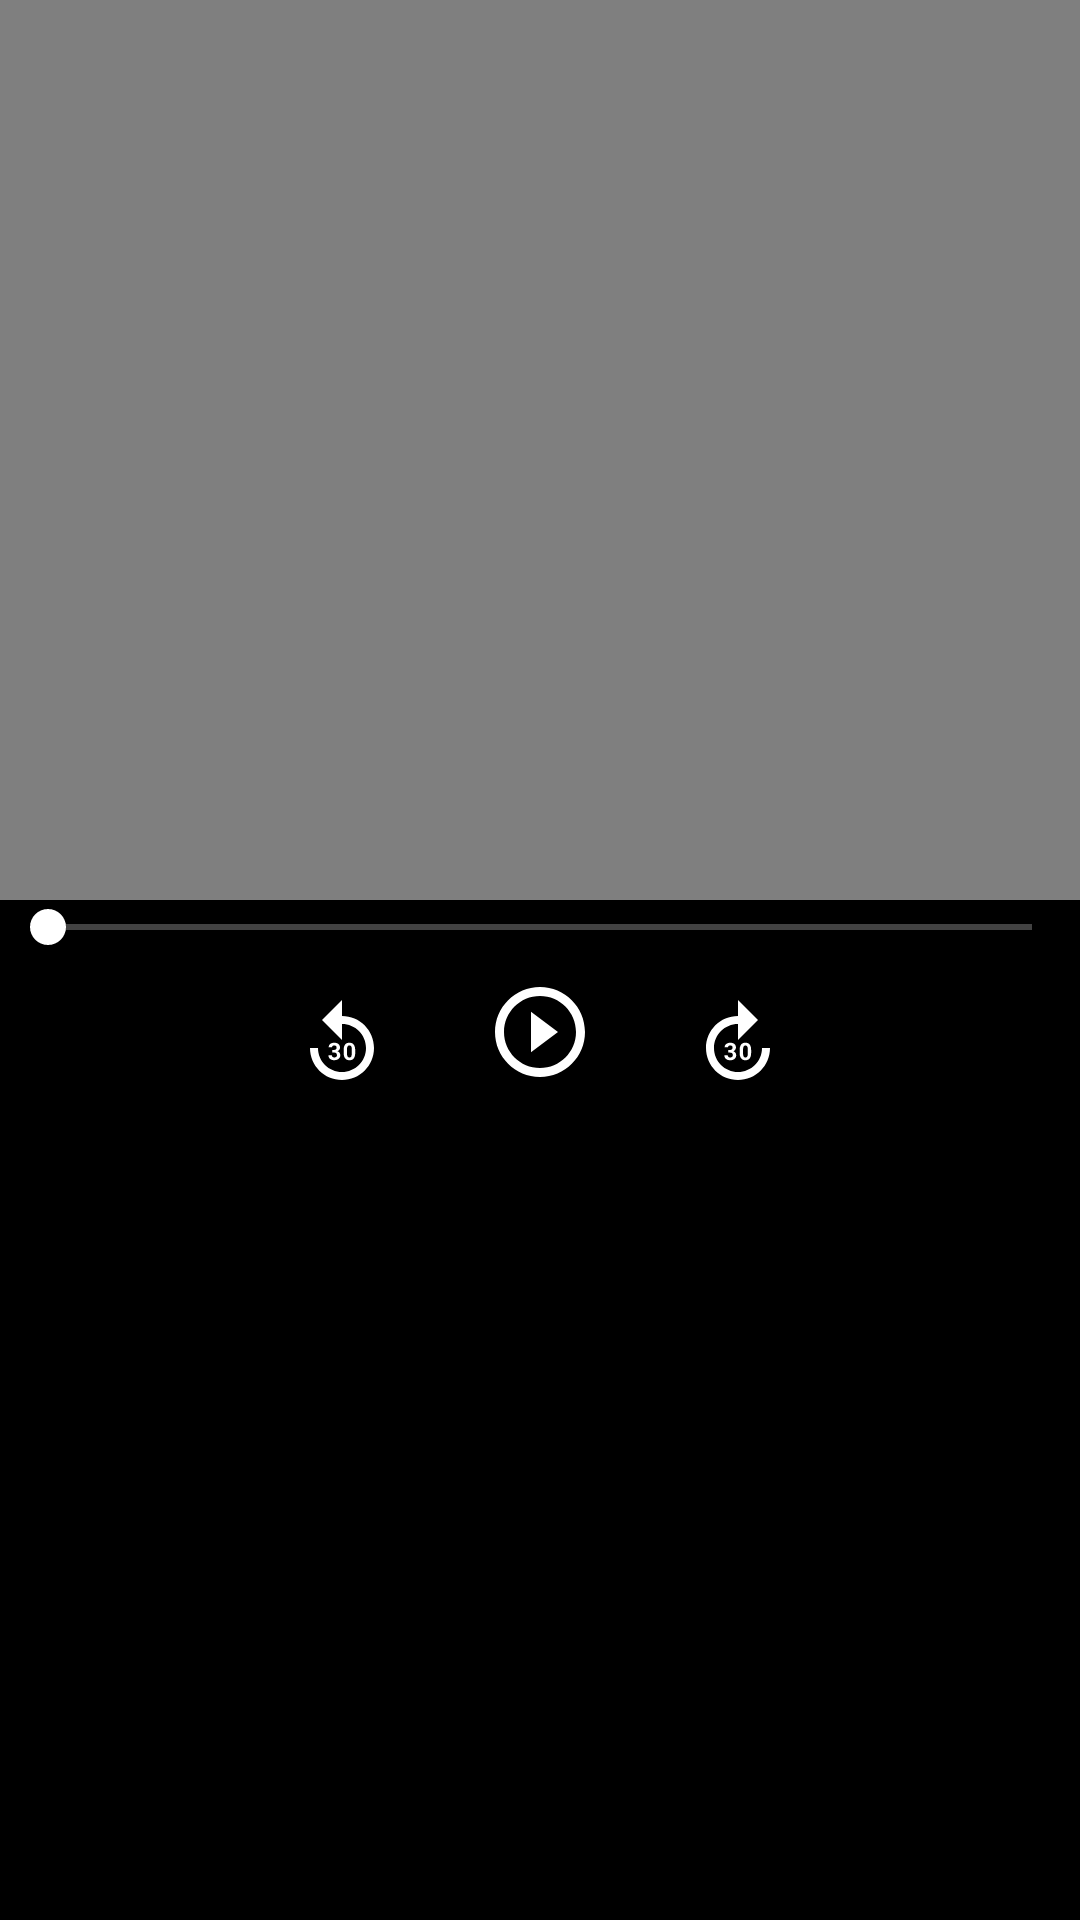

Write the Android layout XML for this screen, with the resource values it uses.
<!-- AndroidManifest.xml: application theme Theme.VideoApp -->
<!-- res/layout/fragment_play_video.xml -->
<?xml version="1.0" encoding="utf-8"?>
<LinearLayout xmlns:android="http://schemas.android.com/apk/res/android"
    android:layout_width="match_parent"
    android:layout_height="match_parent"
    android:background="@color/black"
    android:fitsSystemWindows="true"
    android:orientation="vertical">

    <VideoView
        android:id="@+id/videoView"
        android:layout_width="match_parent"
        android:layout_height="300dp" />



    <LinearLayout
        android:orientation="vertical"
        android:layout_width="match_parent"
        android:layout_height="wrap_content">

        <SeekBar
            android:id="@+id/seekBar"
            android:thumbTint="@color/white"
            android:progressBackgroundTint="@color/white"
            android:progressTint="@color/white"
            android:layout_marginBottom="6dp"
            android:layout_width="match_parent"
            android:layout_height="wrap_content"/>



        <LinearLayout
            android:layout_width="match_parent"
            android:layout_height="wrap_content"
            android:layout_gravity="bottom"
            android:layout_marginBottom="6dp"
            android:gravity="center_vertical|center">


            <ImageButton
                android:id="@+id/replay"
                android:layout_width="wrap_content"
                android:layout_height="wrap_content"
                android:layout_gravity="bottom|center_horizontal"
                android:background="?attr/selectableItemBackground"
                android:src="@drawable/ic_baseline_replay_30" />


            <ImageButton
                android:id="@+id/playPauseButton"
                android:layout_width="60dp"
                android:layout_height="40dp"
                android:layout_gravity="bottom|center_horizontal"
                android:layout_marginHorizontal="20dp"
                android:background="?attr/selectableItemBackground"
                android:src="@drawable/ic_baseline_play_circle" />


            <ImageButton
                android:id="@+id/forward"
                android:layout_width="wrap_content"
                android:layout_height="wrap_content"
                android:layout_gravity="bottom|center_horizontal"
                android:background="?attr/selectableItemBackground"
                android:src="@drawable/ic_baseline_forward_30" />


        </LinearLayout>

    </LinearLayout>


</LinearLayout>
<!-- resources referenced by this layout -->
<resources>
  <color name="black">#FF000000</color>
  <color name="white">#FFFFFFFF</color>
  <!-- drawable ic_baseline_forward_30 (drawable) -->
  <vector xmlns:android="http://schemas.android.com/apk/res/android"
      android:width="32dp"
      android:height="32dp"
      android:viewportWidth="24"
      android:viewportHeight="24">
    <path
        android:fillColor="@android:color/white"
        android:pathData="M18,13c0,3.31 -2.69,6 -6,6s-6,-2.69 -6,-6s2.69,-6 6,-6v4l5,-5l-5,-5v4c-4.42,0 -8,3.58 -8,8c0,4.42 3.58,8 8,8s8,-3.58 8,-8H18z"/>
    <path
        android:fillColor="@android:color/white"
        android:pathData="M10.06,15.38c-0.29,0 -0.62,-0.17 -0.62,-0.54H8.59c0,0.97 0.9,1.23 1.45,1.23c0.87,0 1.51,-0.46 1.51,-1.25c0,-0.66 -0.45,-0.9 -0.71,-1c0.11,-0.05 0.65,-0.32 0.65,-0.92c0,-0.21 -0.05,-1.22 -1.44,-1.22c-0.62,0 -1.4,0.35 -1.4,1.16h0.85c0,-0.34 0.31,-0.48 0.57,-0.48c0.59,0 0.58,0.5 0.58,0.54c0,0.52 -0.41,0.59 -0.63,0.59H9.56v0.66h0.45c0.65,0 0.7,0.42 0.7,0.64C10.71,15.11 10.5,15.38 10.06,15.38z"/>
    <path
        android:fillColor="@android:color/white"
        android:pathData="M13.85,11.68c-0.14,0 -1.44,-0.08 -1.44,1.82v0.74c0,1.9 1.31,1.82 1.44,1.82c0.14,0 1.44,0.09 1.44,-1.82V13.5C15.3,11.59 13.99,11.68 13.85,11.68zM14.45,14.35c0,0.77 -0.21,1.03 -0.59,1.03c-0.38,0 -0.6,-0.26 -0.6,-1.03v-0.97c0,-0.75 0.22,-1.01 0.59,-1.01c0.38,0 0.6,0.26 0.6,1.01V14.35z"/>
  </vector>
  <!-- drawable ic_baseline_play_circle (drawable) -->
  <vector xmlns:android="http://schemas.android.com/apk/res/android"
      android:width="36dp"
      android:height="36dp"
      android:viewportWidth="24"
      android:viewportHeight="24">
    <path
        android:fillColor="@android:color/white"
        android:pathData="M10,16.5l6,-4.5 -6,-4.5v9zM12,2C6.48,2 2,6.48 2,12s4.48,10 10,10 10,-4.48 10,-10S17.52,2 12,2zM12,20c-4.41,0 -8,-3.59 -8,-8s3.59,-8 8,-8 8,3.59 8,8 -3.59,8 -8,8z"/>
  </vector>
  <!-- drawable ic_baseline_replay_30: vector/xml drawable (drawable, 2430 chars, omitted) -->
  <style name="Theme.VideoApp" parent="Theme.MaterialComponents.DayNight.NoActionBar">
          
          <item name="colorPrimary">@color/sky_700</item>
          <item name="colorPrimaryVariant">@color/sky_700</item>
          <item name="colorOnPrimary">@color/white</item>
          
          <item name="colorSecondary">@color/teal_200</item>
          <item name="colorSecondaryVariant">@color/teal_700</item>
          <item name="colorOnSecondary">@color/black</item>
          
          <item name="android:statusBarColor" tools:targetApi="l">?attr/colorPrimaryVariant</item>
          
      </style>
  <color name="sky_700">#039BE5</color>
  
      //Shrift
  <color name="teal_200">#FF03DAC5</color>
  <color name="teal_700">#FF018786</color>
</resources>
